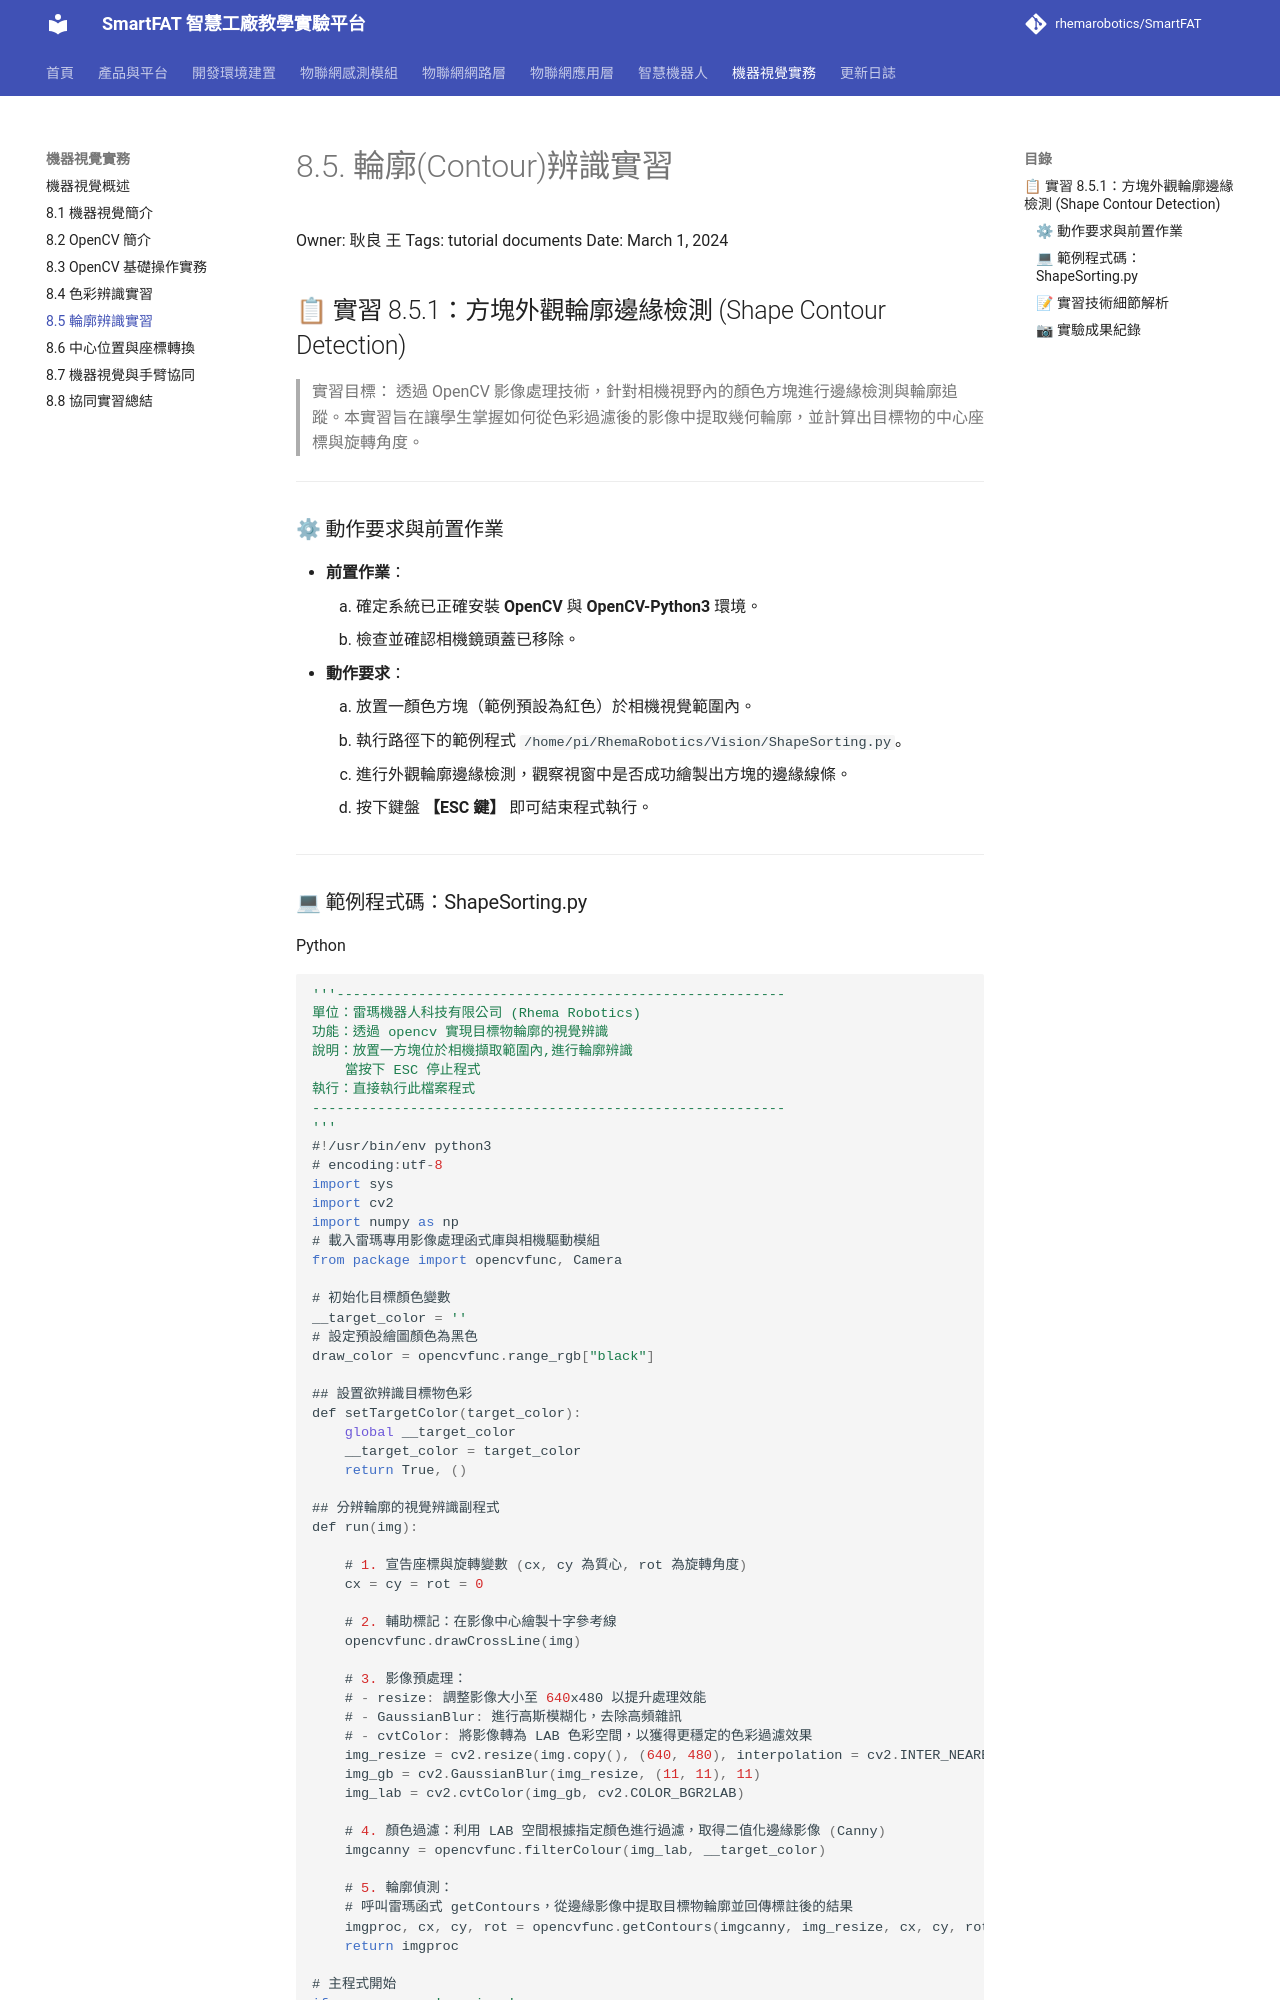

repository: rhemarobotics/SmartFAT · page: vision/contour-recognition/index.html · generator: mkdocs

# 8.5. 輪廓(Contour)辨識實習

Owner: 耿良 王
Tags: tutorial documents
Date: March 1, 2024

## 📋 實習 8.5.1：方塊外觀輪廓邊緣檢測 (Shape Contour Detection)

> 實習目標：
透過 OpenCV 影像處理技術，針對相機視野內的顏色方塊進行邊緣檢測與輪廓追蹤。本實習旨在讓學生掌握如何從色彩過濾後的影像中提取幾何輪廓，並計算出目標物的中心座標與旋轉角度。
> 

---

### ⚙ 動作要求與前置作業

- **前置作業**：
    1. 確定系統已正確安裝 **OpenCV** 與 **OpenCV-Python3** 環境。
    2. 檢查並確認相機鏡頭蓋已移除。
- **動作要求**：
    1. 放置一顏色方塊（範例預設為紅色）於相機視覺範圍內。
    2. 執行路徑下的範例程式 `/home/pi/RhemaRobotics/Vision/ShapeSorting.py`。
    3. 進行外觀輪廓邊緣檢測，觀察視窗中是否成功繪製出方塊的邊緣線條。
    4. 按下鍵盤 **【ESC 鍵】** 即可結束程式執行。

---
